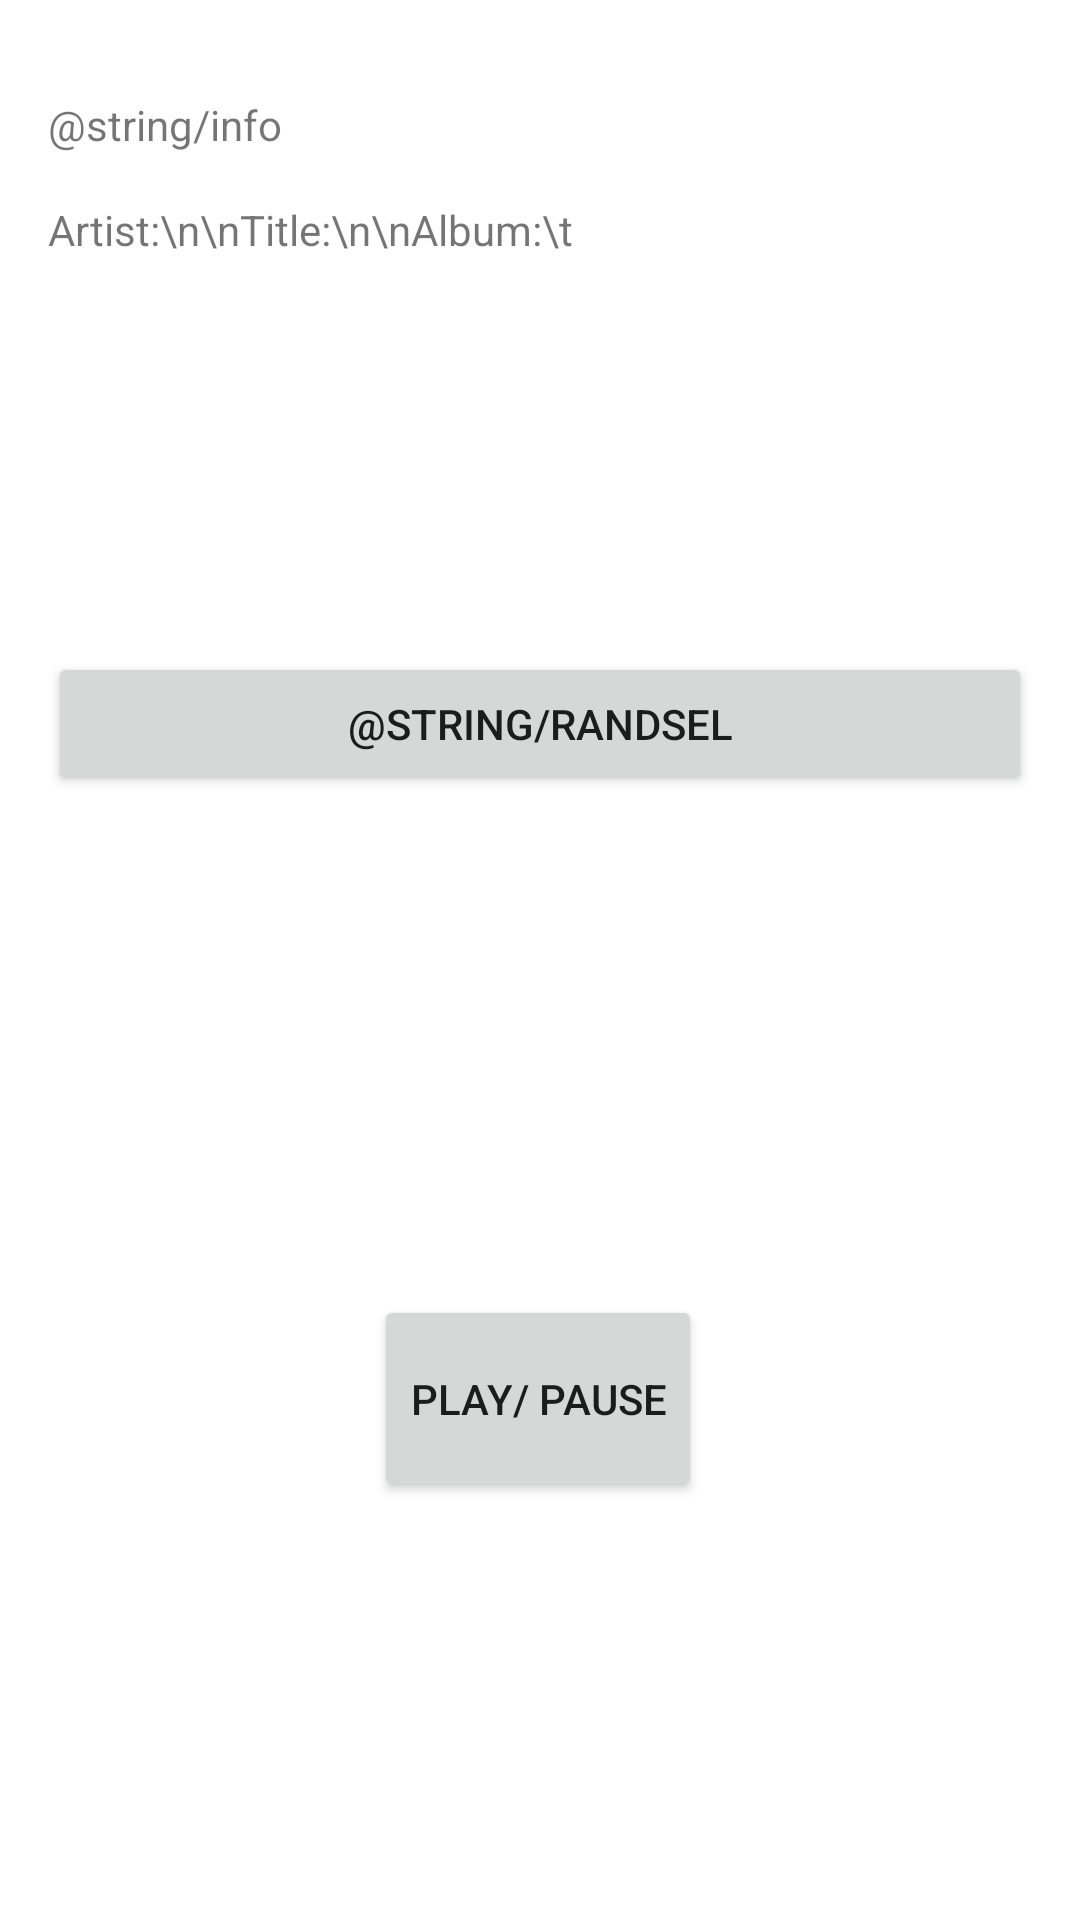

Here is an Android app screen rendered from its layout file. Give the layout XML and the strings, colors and styles it references.
<!-- AndroidManifest.xml: application theme Theme.MADMusicPlayer -->
<!-- res/layout/activity_main.xml -->
<?xml version="1.0" encoding="utf-8"?>
<androidx.constraintlayout.widget.ConstraintLayout xmlns:android="http://schemas.android.com/apk/res/android"
    xmlns:app="http://schemas.android.com/apk/res-auto"
    xmlns:tools="http://schemas.android.com/tools"
    android:layout_width="match_parent"
    android:layout_height="match_parent"
    tools:context=".MainActivity">

    <Button
        android:id="@+id/btnPlay"
        android:layout_width="wrap_content"
        android:layout_height="69dp"
        android:text="@string/play"
        app:layout_constraintBottom_toBottomOf="parent"
        app:layout_constraintEnd_toEndOf="parent"
        app:layout_constraintHorizontal_bias="0.498"
        app:layout_constraintStart_toStartOf="parent"
        app:layout_constraintTop_toTopOf="parent"
        app:layout_constraintVertical_bias="0.756" />

    <Button
        android:id="@+id/changeSongBtn"
        android:layout_width="0dp"
        android:layout_height="wrap_content"
        android:layout_marginStart="16dp"
        android:layout_marginEnd="16dp"
        android:text="@string/randSel"
        app:layout_constraintBottom_toTopOf="@+id/btnPlay"
        app:layout_constraintEnd_toEndOf="parent"
        app:layout_constraintHorizontal_bias="0.0"
        app:layout_constraintStart_toStartOf="parent"
        app:layout_constraintTop_toBottomOf="@+id/songtxt"
        tools:ignore="MissingConstraints" />

    <TextView
        android:id="@+id/songtxt"
        android:layout_width="wrap_content"
        android:layout_height="wrap_content"
        android:layout_marginTop="32dp"
        android:text="@string/info"
        app:layout_constraintStart_toStartOf="@+id/changeSongBtn"
        app:layout_constraintTop_toTopOf="parent"/>

    <TextView
        android:id="@+id/songInfo"
        android:layout_width="0dp"
        android:layout_height="0dp"
        android:layout_marginTop="16dp"
        android:layout_marginBottom="24dp"
        android:text="Artist:\n\nTitle:\n\nAlbum:\t"
        app:layout_constraintBottom_toTopOf="@+id/changeSongBtn"
        app:layout_constraintEnd_toEndOf="@+id/changeSongBtn"
        app:layout_constraintHorizontal_bias="0.0"
        app:layout_constraintStart_toStartOf="@+id/changeSongBtn"
        app:layout_constraintTop_toBottomOf="@+id/songtxt"
        app:layout_constraintVertical_bias="0.0"
        tools:ignore="HardcodedText" />

</androidx.constraintlayout.widget.ConstraintLayout>
<!-- resources referenced by this layout -->
<resources>
  <string name="play">Play/ Pause</string>
  <style name="Theme.MADMusicPlayer" parent="Theme.MaterialComponents.DayNight.DarkActionBar">
          
          <item name="colorPrimary">@color/purple_500</item>
          <item name="colorPrimaryVariant">@color/purple_700</item>
          <item name="colorOnPrimary">@color/white</item>
          
          <item name="colorSecondary">@color/teal_200</item>
          <item name="colorSecondaryVariant">@color/teal_700</item>
          <item name="colorOnSecondary">@color/black</item>
          
          <item name="android:statusBarColor">?attr/colorPrimaryVariant</item>
          
      </style>
  <!-- not gathered from this repository: default colours our renderer supplied (Android Studio template values) -->
  <color name="purple_500">#FF6200EE</color>
  <color name="purple_700">#FF3700B3</color>
  <color name="teal_200">#FF03DAC5</color>
  <color name="teal_700">#FF018786</color>
  <color name="black">#FF000000</color>
  <color name="white">#FFFFFFFF</color>
</resources>
